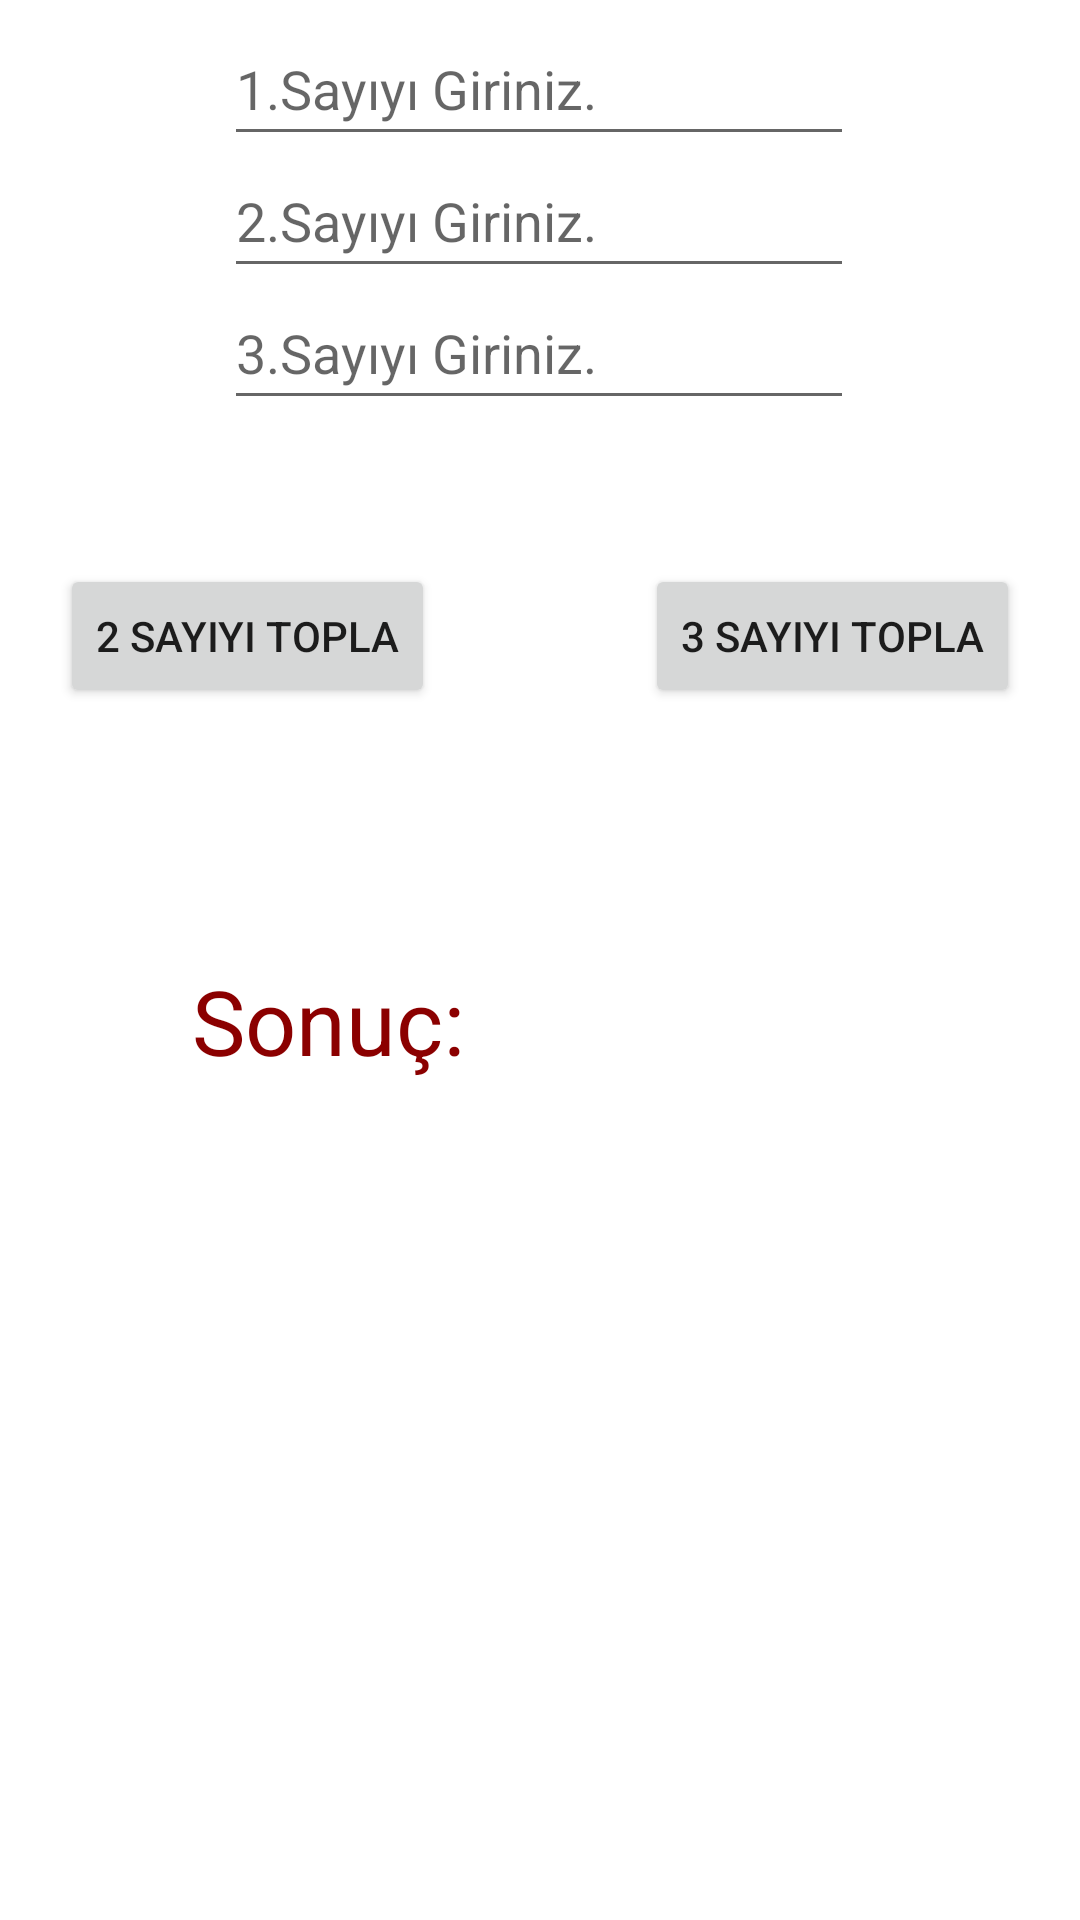

Reconstruct the res/layout file that produces this screen, plus the resources it refers to.
<!-- AndroidManifest.xml: application theme Theme.MobilUygulamalarDersOrnekleri -->
<!-- res/layout/u5_uyg4.xml -->
<?xml version="1.0" encoding="utf-8"?>
<androidx.constraintlayout.widget.ConstraintLayout xmlns:android="http://schemas.android.com/apk/res/android"
    xmlns:app="http://schemas.android.com/apk/res-auto"
    xmlns:tools="http://schemas.android.com/tools"
    android:layout_width="match_parent"
    android:layout_height="match_parent">

    <EditText
        android:id="@+id/txtSayi1"
        android:layout_width="wrap_content"
        android:layout_height="wrap_content"
        android:layout_marginTop="4dp"
        android:ems="10"
        android:hint="1.Sayıyı Giriniz."
        android:inputType="number"
        android:minHeight="48dp"
        app:layout_constraintEnd_toEndOf="parent"
        app:layout_constraintHorizontal_bias="0.497"
        app:layout_constraintStart_toStartOf="parent"
        app:layout_constraintTop_toTopOf="parent" />

    <EditText
        android:id="@+id/txtSayi2"
        android:layout_width="wrap_content"
        android:layout_height="wrap_content"
        android:layout_marginTop="48dp"
        android:ems="10"
        android:hint="2.Sayıyı Giriniz."
        android:inputType="number"
        android:minHeight="48dp"
        app:layout_constraintEnd_toEndOf="parent"
        app:layout_constraintHorizontal_bias="0.497"
        app:layout_constraintStart_toStartOf="parent"
        app:layout_constraintTop_toTopOf="parent" />

    <EditText
        android:id="@+id/txtSayi3"
        android:layout_width="wrap_content"
        android:layout_height="wrap_content"
        android:layout_marginTop="92dp"
        android:ems="10"
        android:hint="3.Sayıyı Giriniz."
        android:inputType="number"
        android:minHeight="48dp"
        app:layout_constraintEnd_toEndOf="parent"
        app:layout_constraintHorizontal_bias="0.497"
        app:layout_constraintStart_toStartOf="parent"
        app:layout_constraintTop_toTopOf="parent" />

    <Button
        android:id="@+id/btnTopla"
        android:layout_width="wrap_content"
        android:layout_height="wrap_content"
        android:layout_marginLeft="20dp"
        android:layout_marginTop="48dp"
        android:text="2 Sayıyı Topla"
        app:layout_constraintStart_toStartOf="parent"
        app:layout_constraintTop_toBottomOf="@+id/txtSayi3" />

    <Button
        android:id="@+id/btn3Topla"
        android:layout_width="wrap_content"
        android:layout_height="wrap_content"
        android:layout_marginTop="48dp"
        android:layout_marginRight="20dp"
        android:text="3 Sayıyı Topla"
        app:layout_constraintEnd_toEndOf="parent"
        app:layout_constraintTop_toBottomOf="@+id/txtSayi3" />

    <TextView
        android:id="@+id/textView13"
        android:layout_width="wrap_content"
        android:layout_height="wrap_content"
        android:layout_marginStart="64dp"
        android:layout_marginTop="84dp"
        android:text="Sonuç: "
        android:textColor="@color/red"
        android:textSize="30sp"
        app:layout_constraintStart_toStartOf="parent"
        app:layout_constraintTop_toBottomOf="@+id/btnTopla" />

    <TextView
        android:id="@+id/textViewK1"
        android:layout_width="wrap_content"
        android:layout_height="wrap_content"
        android:layout_marginTop="84dp"
        android:textColor="@color/black"
        android:textSize="30sp"
        app:layout_constraintEnd_toEndOf="parent"
        app:layout_constraintHorizontal_bias="0.107"
        app:layout_constraintStart_toEndOf="@+id/textView13"
        app:layout_constraintTop_toBottomOf="@+id/btnTopla" />
</androidx.constraintlayout.widget.ConstraintLayout>
<!-- resources referenced by this layout -->
<resources>
  <color name="black">#FF000000</color>
  <color name="red">#FF8B0000</color>
  <style name="Theme.MobilUygulamalarDersOrnekleri" parent="Theme.MaterialComponents.DayNight.DarkActionBar">
          
          <item name="colorPrimary">@color/purple_500</item>
          <item name="colorPrimaryVariant">@color/purple_700</item>
          <item name="colorOnPrimary">@color/white</item>
          
          <item name="colorSecondary">@color/teal_200</item>
          <item name="colorSecondaryVariant">@color/teal_700</item>
          <item name="colorOnSecondary">@color/black</item>
          
          <item name="android:statusBarColor">?attr/colorPrimaryVariant</item>
          
      </style>
  <color name="purple_500">#FF6200EE</color>
  <color name="purple_700">#FF3700B3</color>
  <color name="white">#FFFFFFFF</color>
  <color name="teal_200">#FF03DAC5</color>
  <color name="teal_700">#FF018786</color>
</resources>
